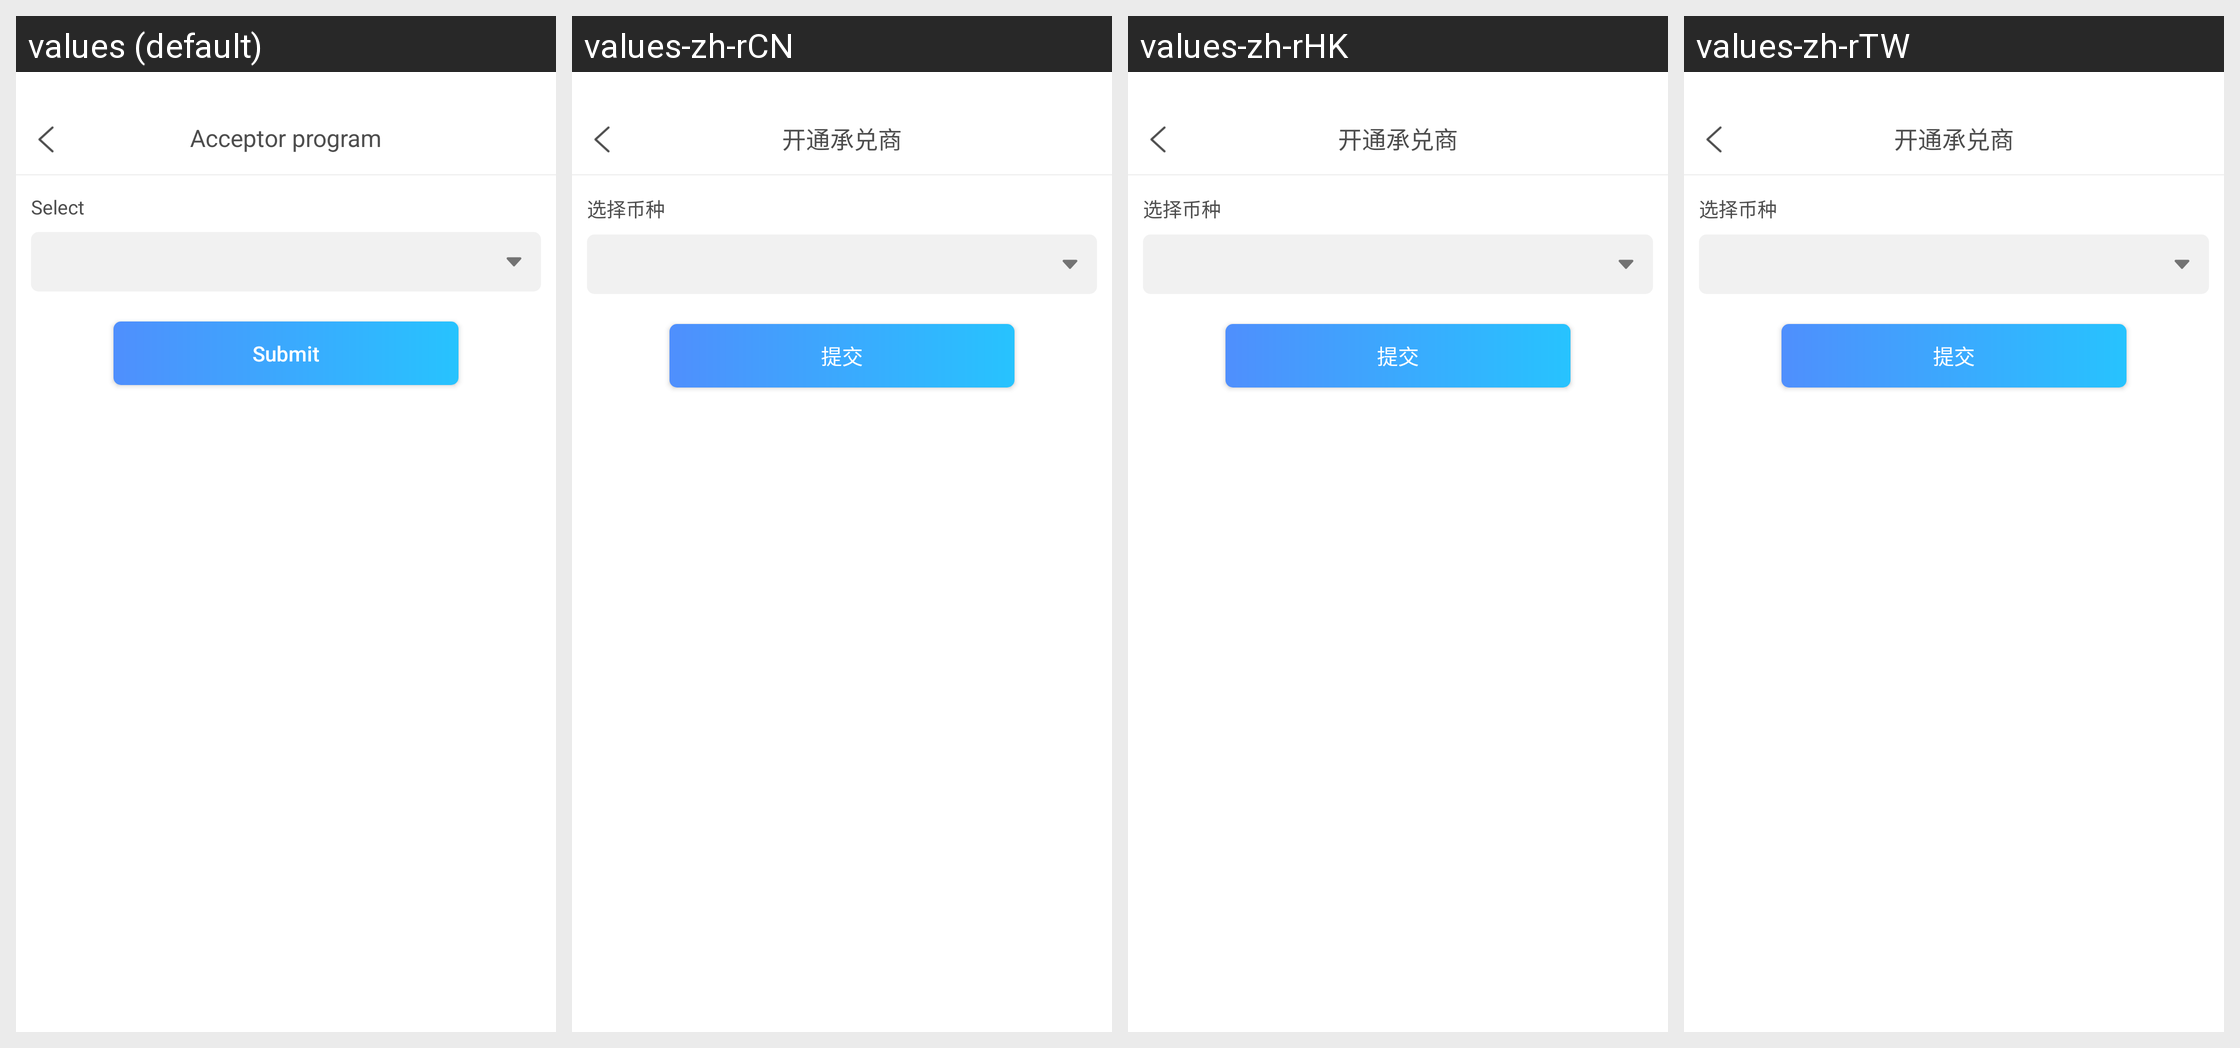

Strings drawn on this Android screen and how each of the app's shown locales translates them:
Android screen res/layout/activity_acceptant_open.xml rendered under 4 locales, left to right: values (default), values-zh-rCN, values-zh-rHK, values-zh-rTW. Device: Nexus 5 (rendered at 1080×1920; each locale shown at half size, 540×960, under a caption strip naming it); theme immersivemode.
Other locales in the repository, not shown: values-en-rGB.
Strings drawn on this screen, with the default value and each locale's value (text and hints the layout hard-codes, and strings that could not be matched under every locale, appear in the picture but are not listed):

bds_open_acceptant
  values: Acceptor program
  values-zh-rCN: 开通承兑商
  values-zh-rHK: 开通承兑商
  values-zh-rTW: 开通承兑商

bds_select_currency
  values: Select
  values-zh-rCN: 选择币种
  values-zh-rHK: 选择币种
  values-zh-rTW: 选择币种

bds_submit
  values: Submit
  values-zh-rCN: 提交
  values-zh-rHK: 提交
  values-zh-rTW: 提交
